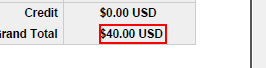
Task: Blank Project
Workflow: PDF Examples

Step 1: get-text from the text '$* USD'

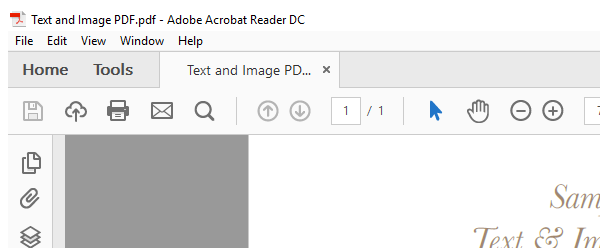
Step 2: Attach Window 'TextandIm Acrobatsd' on the element in window 'Text and Image PDF.pdf - Adobe Acrobat Reader DC' (acrord32.exe)

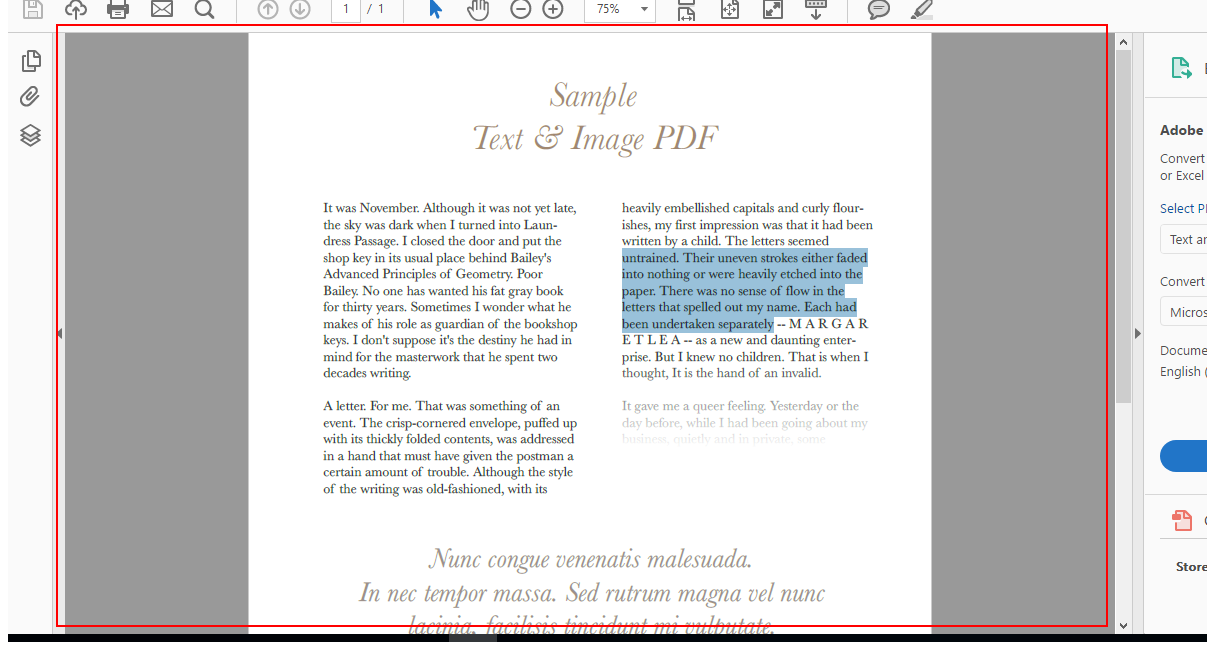
Step 3: get-text from the element in window 'Text and Image PDF.pdf - Adobe Acrobat Reader DC' (acrord32.exe)

Step 4: Attach Window 'TextandIm Acrobatsd' on the element in window 'Text and Image PDF.pdf - Adobe Acrobat Reader DC' (acrord32.exe) (same screen as step 2)

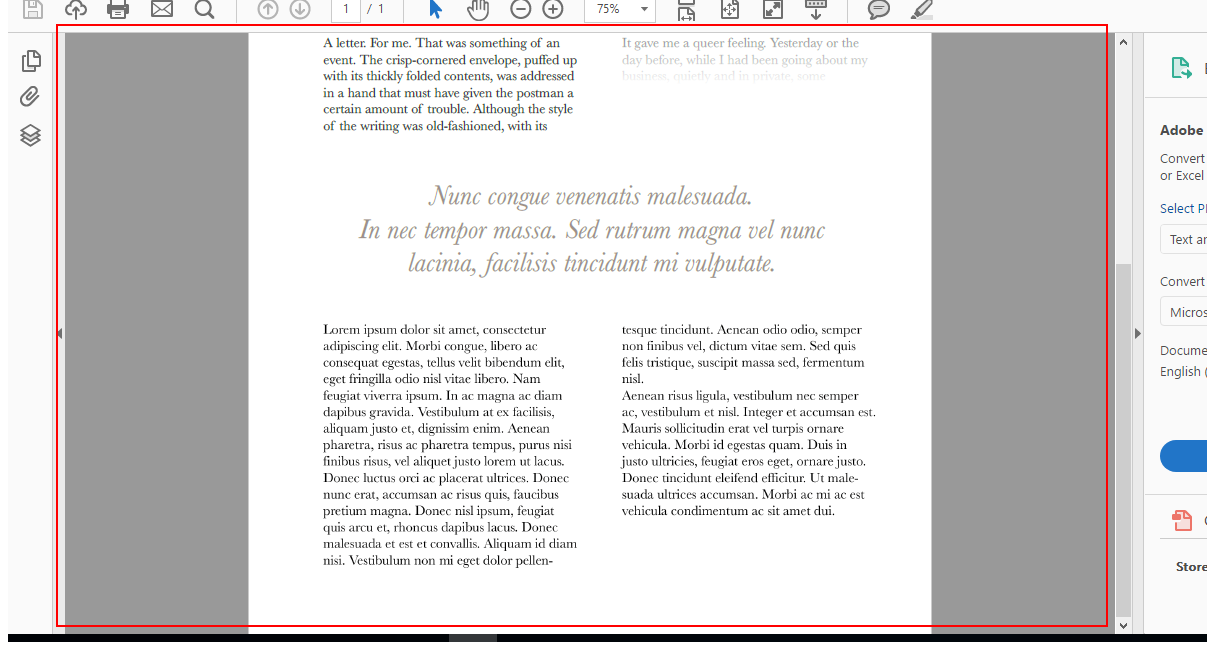
Step 5: get-text from the element in window 'Text and Image PDF.pdf - Adobe Acrobat Reader DC' (acrord32.exe)

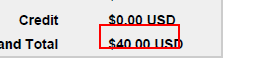
Step 6: get-text from the text '$40.00 USD' in window 'Sample Invoice A.pdf - Adobe Acrobat Reader DC' (acrord32.exe)

Step 7: get-text from the text '$* USD' (same screen as step 6)

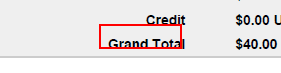
Step 8: Find Element 'text  Grand Total' on the text 'Grand Total' in window 'Sample Invoice *.pdf - Adobe Acrobat Reader DC' (acrord32.exe)